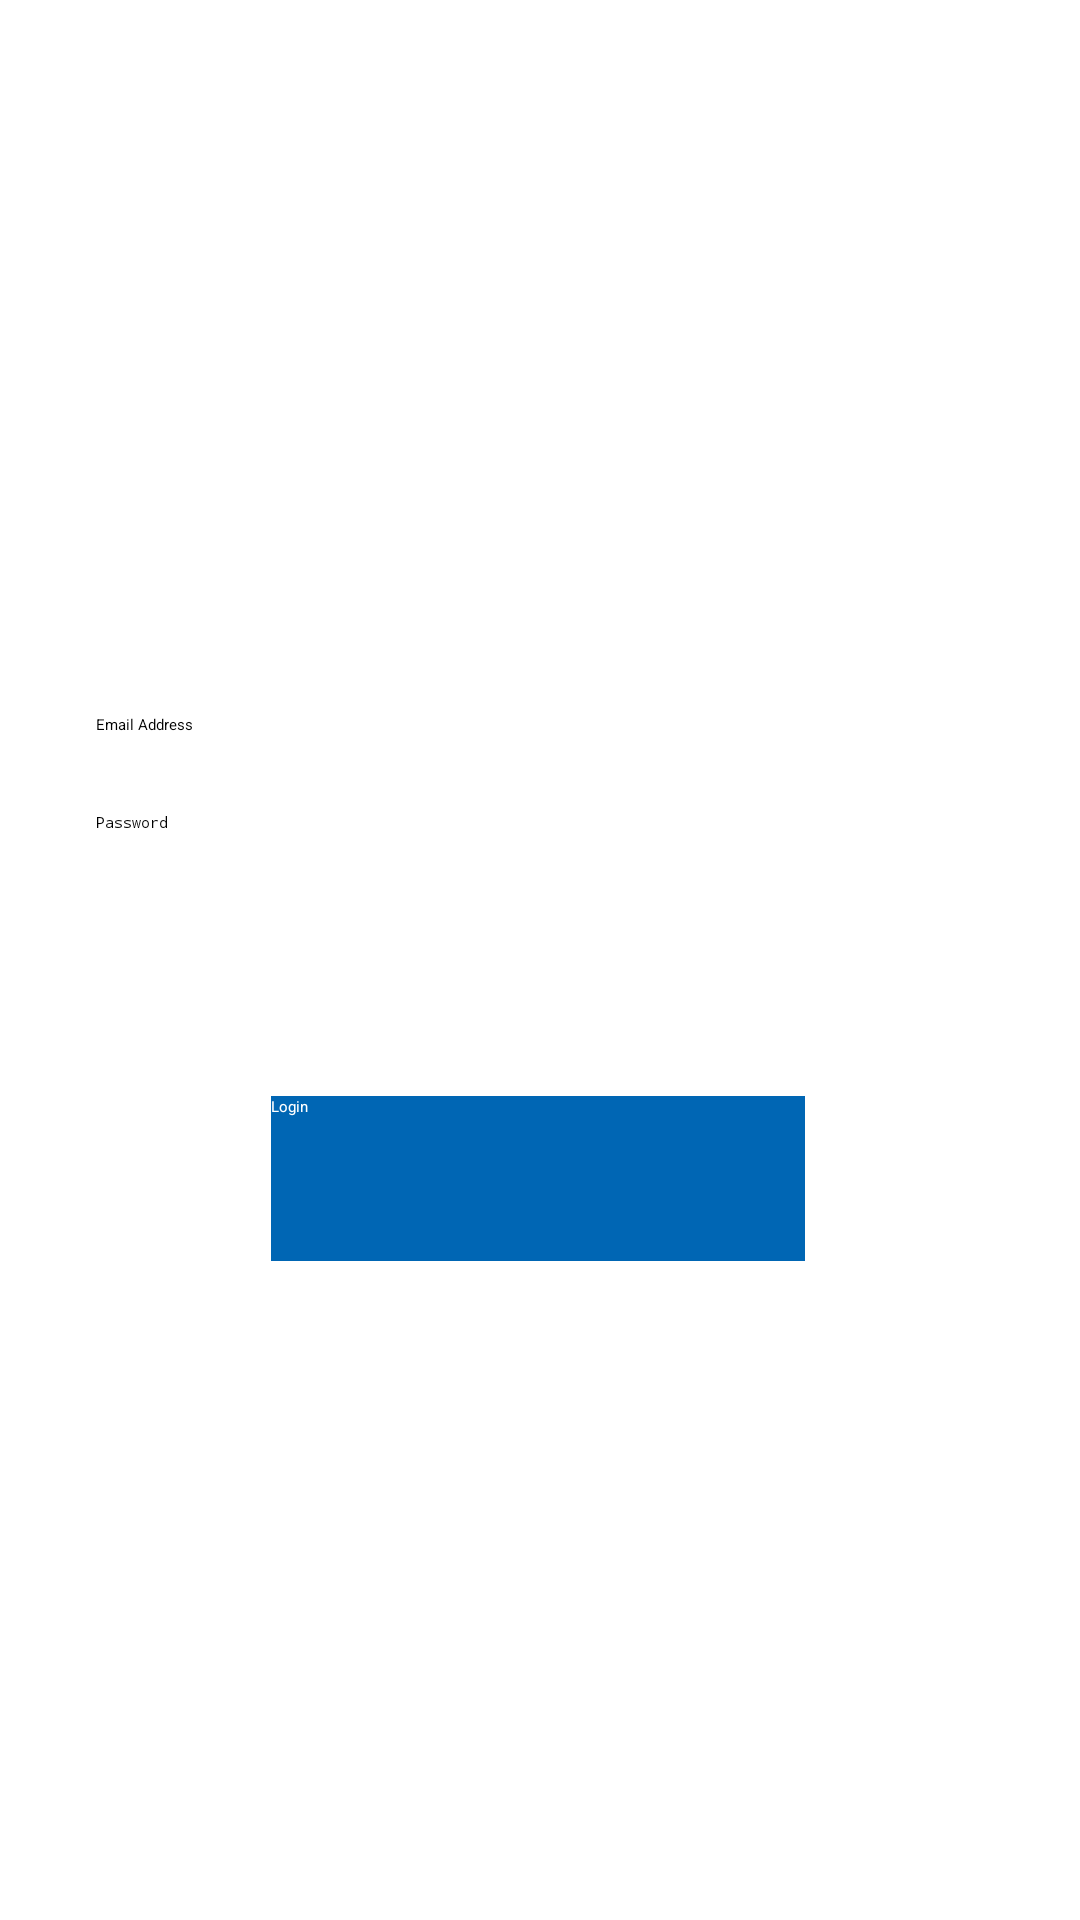

This screen was rendered from an Android layout file. Write that file and the resources it references.
<!-- AndroidManifest.xml: application theme Theme.UjianAndroidWeek1 -->
<!-- res/layout/fragment_login.xml -->
<?xml version="1.0" encoding="utf-8"?>
<androidx.constraintlayout.widget.ConstraintLayout xmlns:android="http://schemas.android.com/apk/res/android"
    xmlns:app="http://schemas.android.com/apk/res-auto"
    xmlns:tools="http://schemas.android.com/tools"
    android:layout_width="match_parent"
    android:layout_height="match_parent"
    tools:context=".LoginFragment">

    <ImageView
        android:id="@+id/imageView"
        android:layout_width="331dp"
        android:layout_height="131dp"
        app:layout_constraintBottom_toBottomOf="parent"
        app:layout_constraintEnd_toEndOf="parent"
        app:layout_constraintStart_toStartOf="parent"
        app:layout_constraintTop_toTopOf="parent"
        app:layout_constraintVertical_bias="0.048"
        app:srcCompat="@drawable/bcafinancelogo"/>

    <EditText
        android:id="@+id/txtUsername"
        android:layout_width="0dp"
        android:layout_height="wrap_content"
        android:layout_marginStart="32dp"
        android:layout_marginEnd="32dp"
        android:ems="10"
        android:hint="@string/username"
        android:inputType="textPersonName"
        app:layout_constraintBottom_toBottomOf="parent"
        app:layout_constraintEnd_toEndOf="parent"
        app:layout_constraintHorizontal_bias="0.0"
        app:layout_constraintStart_toStartOf="parent"
        app:layout_constraintTop_toBottomOf="@+id/imageView"
        app:layout_constraintVertical_bias="0.173" />

    <EditText
        android:id="@+id/txtPassword"
        android:layout_width="0dp"
        android:layout_height="44dp"
        android:layout_marginStart="32dp"
        android:layout_marginEnd="32dp"
        android:ems="10"
        android:hint="@string/password"
        android:inputType="textPassword"
        app:layout_constraintBottom_toBottomOf="parent"
        app:layout_constraintEnd_toEndOf="parent"
        app:layout_constraintHorizontal_bias="0.0"
        app:layout_constraintStart_toStartOf="parent"
        app:layout_constraintTop_toBottomOf="@+id/txtUsername"
        app:layout_constraintVertical_bias="0.073" />

    <Button
        android:id="@+id/btnLogin"
        android:layout_width="178dp"
        android:layout_height="55dp"
        android:layout_marginTop="8dp"
        android:background="#FFFFFF"
        android:backgroundTint="#0066B4"
        android:text="@string/btnlogin"
        android:textColor="@color/white"
        android:textColorHint="#DDCECE"
        app:iconTint="#B81C1C"
        app:layout_constraintBottom_toBottomOf="parent"
        app:layout_constraintEnd_toEndOf="parent"
        app:layout_constraintHorizontal_bias="0.497"
        app:layout_constraintStart_toStartOf="parent"
        app:layout_constraintTop_toBottomOf="@+id/txtPassword"
        app:layout_constraintVertical_bias="0.163"
        app:rippleColor="#B50E0E" />

</androidx.constraintlayout.widget.ConstraintLayout>
<!-- resources referenced by this layout -->
<resources>
  <string name="btnlogin">Login</string>
  <string name="password">Password</string>
  <string name="username">Email Address</string>
  <style name="Theme.UjianAndroidWeek1" parent="Theme.MaterialComponents.DayNight.DarkActionBar">
          
          <item name="colorPrimary">@color/purple_200</item>
          <item name="colorPrimaryVariant">@color/purple_700</item>
          <item name="colorOnPrimary">@color/black</item>
          
          <item name="colorSecondary">@color/teal_200</item>
          <item name="colorSecondaryVariant">@color/teal_200</item>
          <item name="colorOnSecondary">@color/black</item>
          
          <item name="android:statusBarColor" tools:targetApi="l">?attr/colorPrimaryVariant</item>
          
      </style>
  <!-- not gathered from this repository: default colours our renderer supplied (Android Studio template values) -->
  <color name="purple_200">#FFBB86FC</color>
  <color name="purple_700">#FF3700B3</color>
  <color name="teal_200">#FF03DAC5</color>
  <color name="black">#FF000000</color>
  <color name="white">#FFFFFFFF</color>
</resources>
